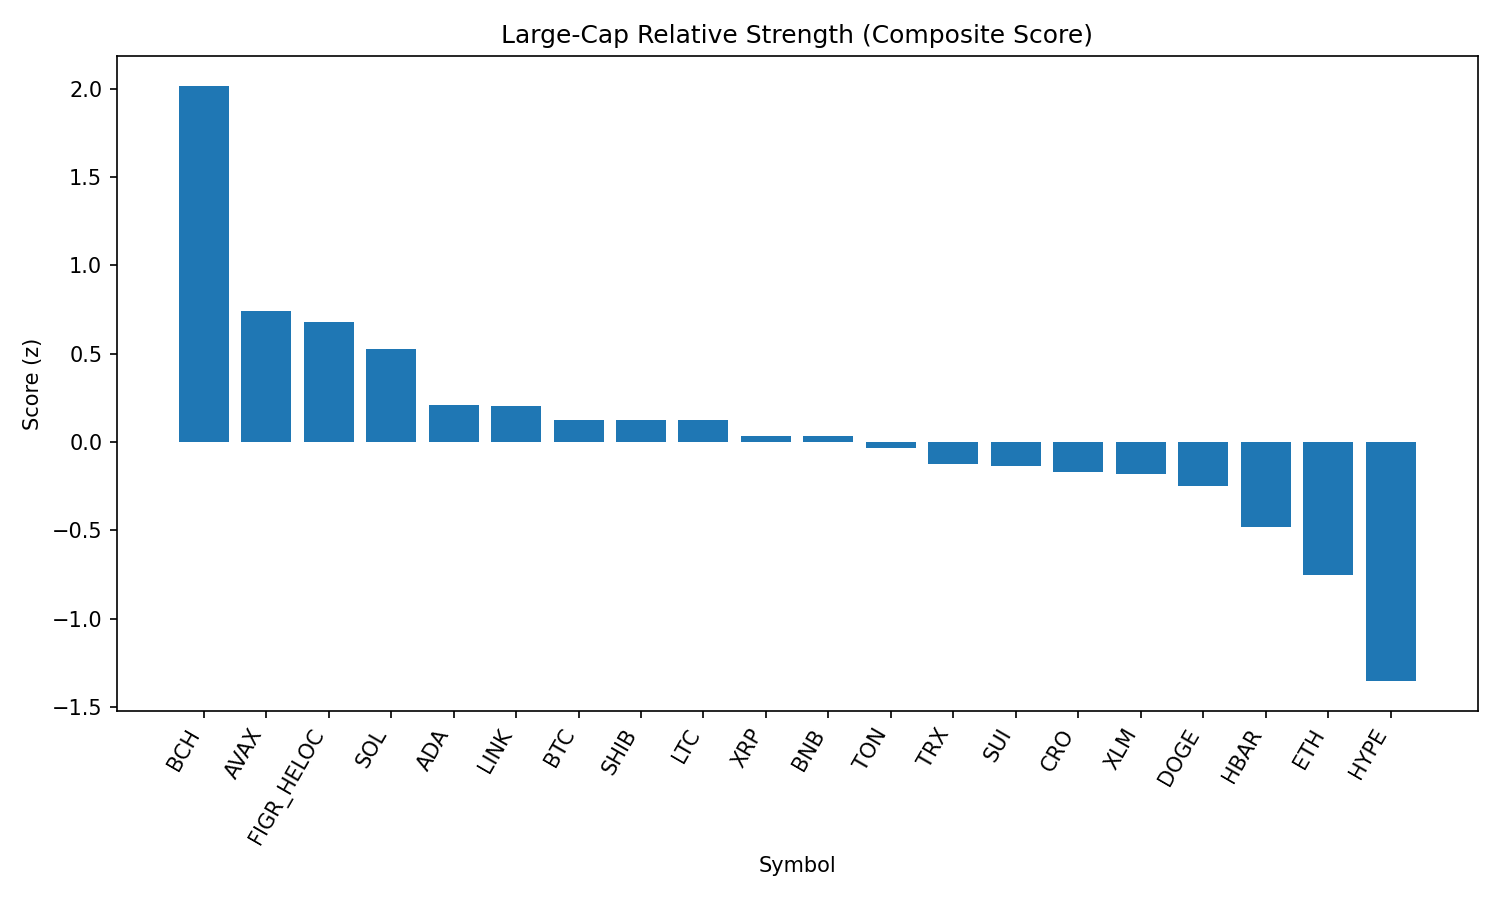

Values plotted in this chart, from the file beside it:
rank, name, symbol, price, pct_1h, pct_24h, pct_7d, pct_1h_vs_btc, pct_24h_vs_btc, pct_7d_vs_btc, market_cap_rank, market_cap, volume_usd, score
1, Bitcoin Cash, BCH, 589.5, 0.4432, 4.343, 7.353, 0.646, 3.849, 7.906, 20, 11749434702, 384197003, 2.016
2, Avalanche, AVAX, 24.38, -0.2274, 2.998, 0.9124, -0.0246, 2.504, 1.466, 23, 10303108519, 732323705, 0.7432
3, Figure Heloc, FIGR_HELOC, 1.006, -0.01177, 1.849, 0.9924, 0.191, 1.355, 1.546, 17, 12250245342, 14243952, 0.6813
4, Solana, SOL, 209.4, -0.68, 3.735, 3.675, -0.4773, 3.241, 4.229, 6, 113292980397, 9276351715, 0.5266
5, Cardano, ADA, 0.8325, -0.3865, 2.101, -3.67, -0.1838, 1.607, -3.116, 11, 30417412928, 1489970397, 0.2079
6, Chainlink, LINK, 23.37, -0.1054, 0.9473, -4.047, 0.09732, 0.4532, -3.494, 13, 15870214758, 1113958970, 0.2056
7, Bitcoin, BTC, 110902, -0.2027, 0.4941, -0.5534, 0.0, 0.0, 0.0, 1, 2208817054408, 49168036477, 0.1269
8, Shiba Inu, SHIB, 1.238e-05, -0.2864, 1.097, -1.018, -0.08367, 0.6025, -0.4646, 31, 7307285894, 197924388, 0.1242
9, Litecoin, LTC, 111.2, -0.1573, 0.7212, -2.734, 0.04543, 0.2271, -2.181, 28, 8490691085, 554277115, 0.123
10, XRP, XRP, 2.83, -0.3088, 1.289, -5.778, -0.106, 0.7947, -5.224, 3, 168666039993, 7527690429, 0.0358
11, BNB, BNB, 851.4, -0.1179, 0.06432, -1.293, 0.08482, -0.4298, -0.7399, 5, 118520296813, 1234301223, 0.03439
12, Toncoin, TON, 3.16, -0.3169, 0.6454, -1.195, -0.1142, 0.1513, -0.6417, 30, 8114752347, 127584910, -0.03331
13, TRON, TRX, 0.3381, -0.09752, -0.3849, -3.522, 0.1052, -0.879, -2.969, 10, 32008548788, 854942837, -0.1223
14, Sui, SUI, 3.32, -0.4032, 1.015, -5.016, -0.2004, 0.5213, -4.463, 19, 11839301136, 969414891, -0.1337
15, Cronos, CRO, 0.2626, -0.9597, 0.05283, 25.84, -0.7569, -0.4413, 26.4, 26, 8837372523, 318331499, -0.1697
16, Stellar, XLM, 0.363, -0.2755, 0.4772, -6.682, -0.07273, -0.01691, -6.129, 22, 11522951855, 274135137, -0.18
17, Dogecoin, DOGE, 0.2146, -0.5077, 0.7736, -2.716, -0.305, 0.2795, -2.162, 9, 32374219337, 1946924717, -0.2491
18, Hedera, HBAR, 0.2197, -0.5449, 0.7283, -9.162, -0.3421, 0.2342, -8.609, 25, 9311920772, 266223933, -0.4803
19, Ethereum, ETH, 4317, -0.4115, -1.335, -6.477, -0.2088, -1.829, -5.923, 2, 521435800154, 33753981268, -0.7507
20, Hyperliquid, HYPE, 44.5, -1.339, 1.086, -12.29, -1.136, 0.5924, -11.74, 18, 12066717342, 315651704, -1.352
21, World Liberty Financial, WLFI, 0.2263, -0.7905, -2.734, 0.0, -0.5878, -3.228, 0.5534, 33, 6202091437, 1292327695, -1.413
